Run: headless pygame with SDL's dummy video driver; simulated clock (each Clock.tick advances the game by its frame time, no real sleeping); random seed 0; keys injected as events and as key.get_pressed() state; no mouse input.
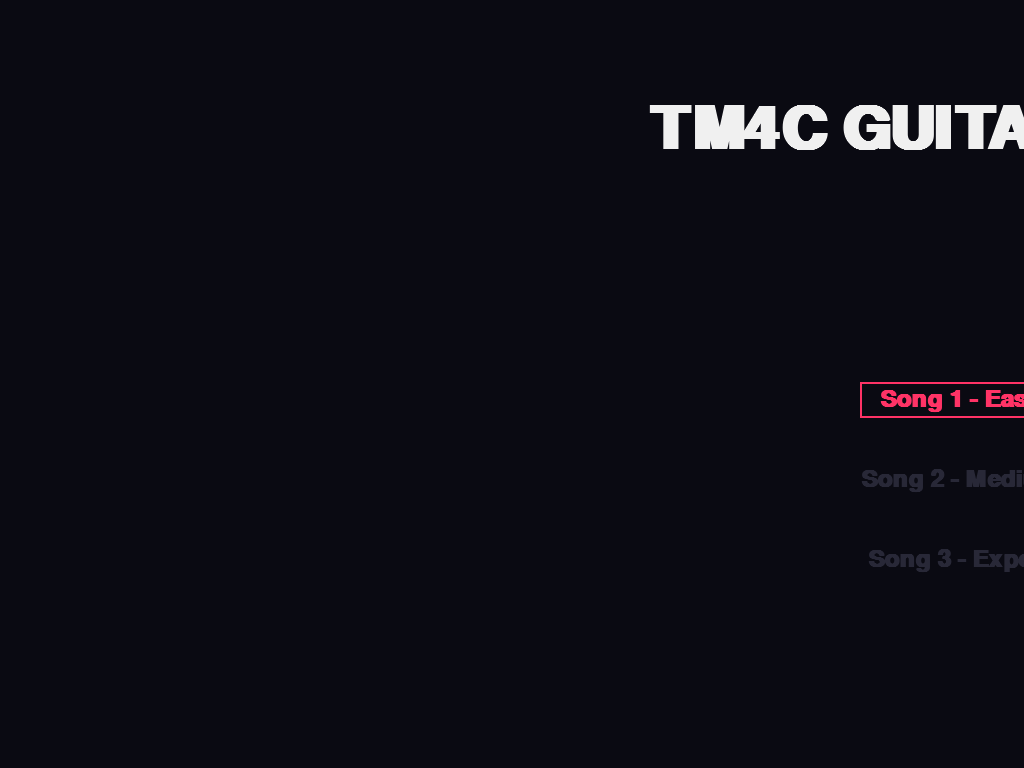
Frame 1 of 4 · flips 1–60 · no input
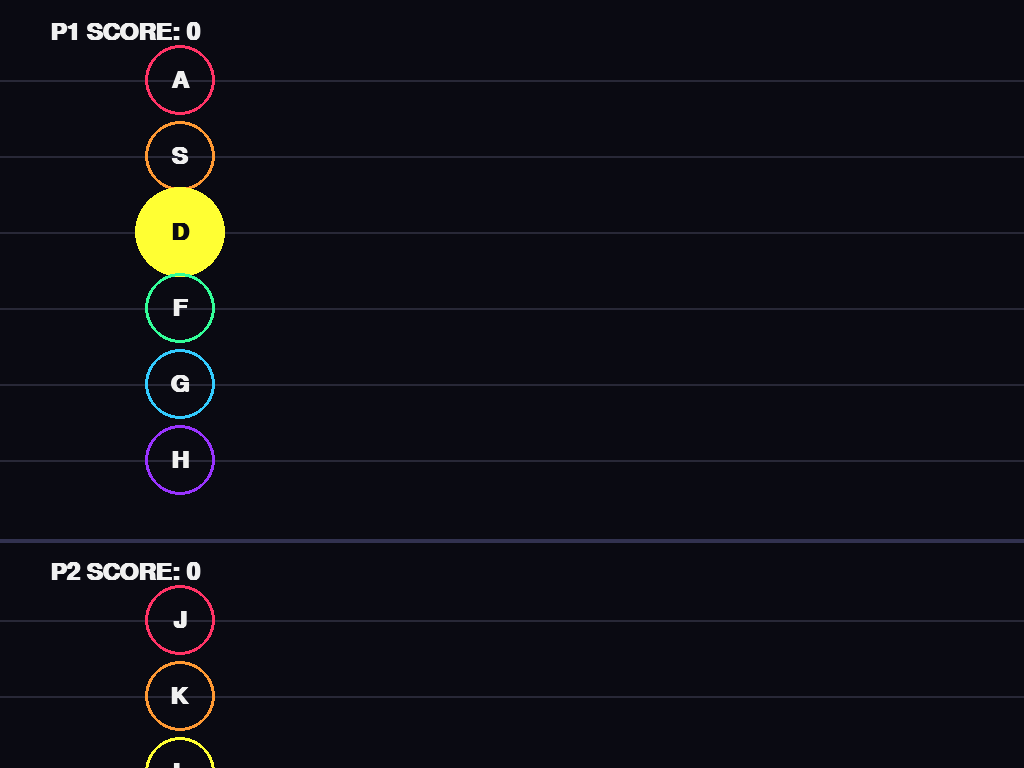
Frame 2 of 4 · flips 61–180 · tapped SPACE, RETURN · held RIGHT (→), D
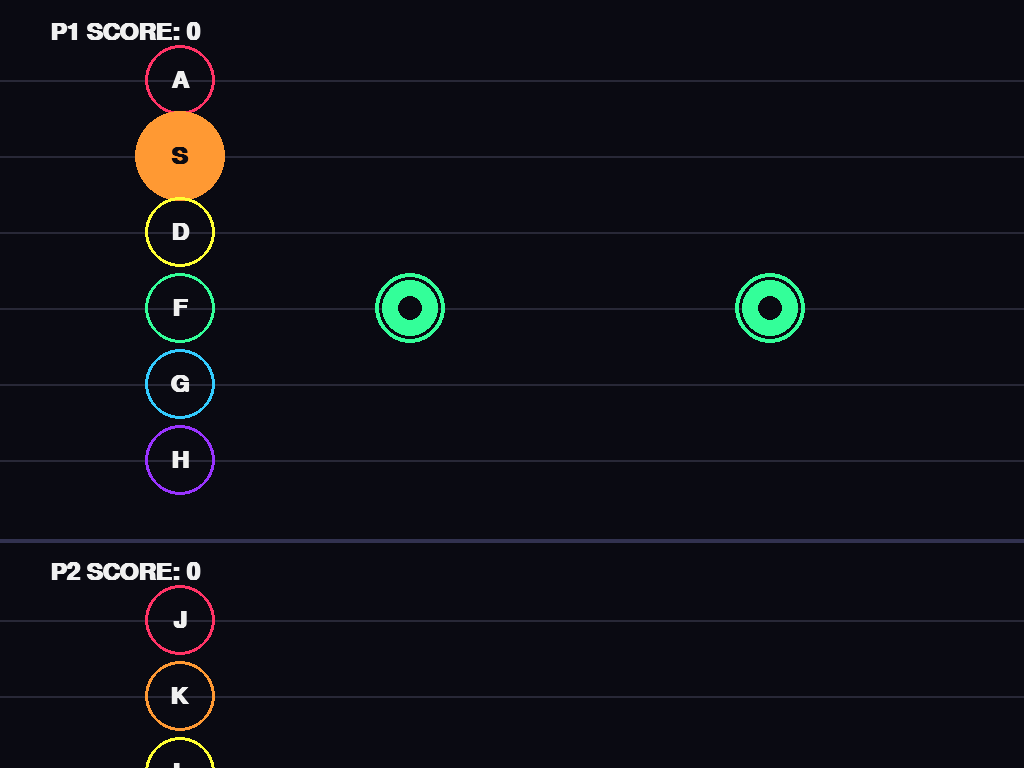
Frame 3 of 4 · flips 181–300 · held DOWN (↓), S
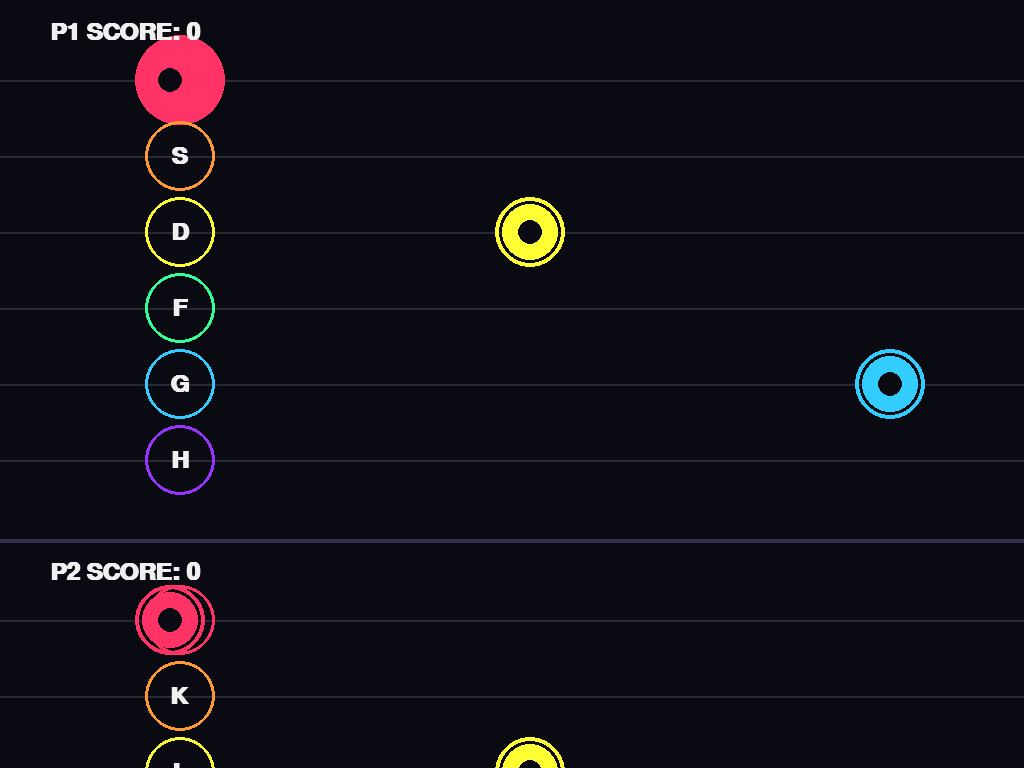
Frame 4 of 4 · flips 301–420 · held LEFT (←), A, UP (↑), W

The pygame program that drew these frames:

import pygame
import random
import sys

# --- Configuration ---
WIDTH, HEIGHT = 1920, 1080
HALF_HEIGHT = HEIGHT // 2
HIT_X = 180
HIT_TOLERANCE = 55

# Colors
BG_COLOR = (10, 10, 18)
DIVIDER_COLOR = (50, 50, 80)
WHITE = (240, 240, 240)
GRAY = (40, 40, 55)
STRING_COLORS = [
    (255, 51, 102), (255, 153, 51), (255, 255, 51),
    (51, 255, 153), (51, 204, 255), (153, 51, 255)
]

# Song Data
SONGS = [
    {"name": "Song 1", "speed": 8, "spawn_rate": 45, "desc": "Easy"},
    {"name": "Song 2", "speed": 12, "spawn_rate": 30, "desc": "Medium"},
    {"name": "Song 3", "speed": 16, "spawn_rate": 18, "desc": "Expert"}
]

# Controls
P1_KEYS = {pygame.K_a: 0, pygame.K_s: 1, pygame.K_d: 2, pygame.K_f: 3, pygame.K_g: 4, pygame.K_h: 5}
P2_KEYS = {pygame.K_j: 0, pygame.K_k: 1, pygame.K_l: 2, pygame.K_SEMICOLON: 3, pygame.K_QUOTE: 4, pygame.K_BACKSLASH: 5}

# --- Classes ---

class Note:
    def __init__(self, string_idx, speed, y_positions):
        self.string_idx = string_idx
        self.x = WIDTH + 50
        self.y = y_positions[string_idx]
        self.color = STRING_COLORS[string_idx]
        self.speed = speed
        self.active = True

    def update(self):
        self.x -= self.speed
        if self.x < -100: self.active = False

    def draw(self, surface):
        pygame.draw.circle(surface, self.color, (int(self.x), int(self.y)), 35, 4) # Outer ring
        pygame.draw.circle(surface, self.color, (int(self.x), int(self.y)), 28)    # Solid fill
        pygame.draw.circle(surface, BG_COLOR, (int(self.x), int(self.y)), 12)     # Inner core

class Player:
    def __init__(self, name, keys, key_names, y_offset):
        self.name = name
        self.keys = keys
        self.key_names = key_names
        self.score = 0
        self.notes = []
        self.surface = pygame.Surface((WIDTH, HALF_HEIGHT))
        
        margin = 80
        avail = HALF_HEIGHT - (margin * 2)
        self.y_pos = [margin + (i * (avail // 5)) for i in range(6)]

    def reset(self):
        self.score = 0
        self.notes = []

    def draw_lane(self, font):
        self.surface.fill(BG_COLOR)
        pressed = pygame.key.get_pressed()

        for i, y in enumerate(self.y_pos):
            pygame.draw.line(self.surface, GRAY, (0, y), (WIDTH, y), 2)
            is_down = any(pressed[k] for k, v in self.keys.items() if v == i)
            
            # Target nodes
            rad = 45 if is_down else 35
            width = 0 if is_down else 3
            pygame.draw.circle(self.surface, STRING_COLORS[i], (HIT_X, y), rad, width)
            
            lbl = font.render(self.key_names[i], True, WHITE if not is_down else BG_COLOR)
            self.surface.blit(lbl, lbl.get_rect(center=(HIT_X, y)))

        for note in self.notes:
            note.draw(self.surface)

# --- Main Game Engine ---

class TM4CGuitarHero:
    def __init__(self):
        pygame.init()
        self.screen = pygame.display.set_mode((WIDTH, HEIGHT), pygame.FULLSCREEN)
        self.clock = pygame.time.Clock()
        self.font_main = pygame.font.SysFont("trebuchetms", 36, bold=True)
        self.font_title = pygame.font.SysFont("trebuchetms", 90, bold=True)
        
        self.state = "MENU"
        self.selected_song_idx = 0
        self.p1 = Player("PLAYER 1", P1_KEYS, ["A","S","D","F","G","H"], 0)
        self.p2 = Player("PLAYER 2", P2_KEYS, ["J","K","L",";","'","\\"], HALF_HEIGHT)
        self.spawn_timer = 0

    def run(self):
        while True:
            events = pygame.event.get()
            for event in events:
                if event.type == pygame.QUIT: self.quit_game()
                if event.type == pygame.KEYDOWN:
                    if event.key == pygame.K_ESCAPE:
                        if self.state == "PLAYING": self.state = "PAUSED"
                        elif self.state == "PAUSED": self.state = "PLAYING"

            if self.state == "MENU": self.menu_screen(events)
            elif self.state == "PLAYING": self.gameplay_loop(events)
            elif self.state == "PAUSED": self.pause_screen(events)

            pygame.display.flip()
            self.clock.tick(60)

    def quit_game(self):
        pygame.quit(); sys.exit()

    def menu_screen(self, events):
        self.screen.fill(BG_COLOR)
        title = self.font_title.render("TM4C GUITAR HERO", True, WHITE)
        self.screen.blit(title, (WIDTH//2 - title.get_width()//2, 100))

        for i, song in enumerate(SONGS):
            color = STRING_COLORS[i % 6] if i == self.selected_song_idx else GRAY
            txt = self.font_main.render(f"{song['name']} - {song['desc']}", True, color)
            rect = txt.get_rect(center=(WIDTH//2, 400 + i * 80))
            if i == self.selected_song_idx:
                pygame.draw.rect(self.screen, color, rect.inflate(40, 10), 2)
            self.screen.blit(txt, rect)

        for event in events:
            if event.type == pygame.KEYDOWN:
                if event.key == pygame.K_UP: self.selected_song_idx = (self.selected_song_idx - 1) % len(SONGS)
                if event.key == pygame.K_DOWN: self.selected_song_idx = (self.selected_song_idx + 1) % len(SONGS)
                if event.key == pygame.K_RETURN:
                    self.p1.reset(); self.p2.reset()
                    self.state = "PLAYING"

    def pause_screen(self, events):
        # Draw a semi-transparent overlay
        overlay = pygame.Surface((WIDTH, HEIGHT), pygame.SRCALPHA)
        overlay.fill((0, 0, 0, 180))
        self.screen.blit(overlay, (0,0))
        
        title = self.font_title.render("PAUSED", True, WHITE)
        resume = self.font_main.render("Press ESC to Resume", True, WHITE)
        quit_txt = self.font_main.render("Press Q to Quit to Menu", True, STRING_COLORS[0])
        
        self.screen.blit(title, (WIDTH//2 - title.get_width()//2, HEIGHT//3))
        self.screen.blit(resume, (WIDTH//2 - resume.get_width()//2, HEIGHT//2))
        self.screen.blit(quit_txt, (WIDTH//2 - quit_txt.get_width()//2, HEIGHT//2 + 100))

        for event in events:
            if event.type == pygame.KEYDOWN:
                if event.key == pygame.K_q: self.state = "MENU"

    def gameplay_loop(self, events):
        song = SONGS[self.selected_song_idx]
        self.spawn_timer += 1
        
        if self.spawn_timer >= song['spawn_rate']:
            lane = random.randint(0, 5)
            self.p1.notes.append(Note(lane, song['speed'], self.p1.y_pos))
            self.p2.notes.append(Note(lane, song['speed'], self.p2.y_pos))
            self.spawn_timer = 0

        for p in [self.p1, self.p2]:
            # Hit detection
            for event in events:
                if event.type == pygame.KEYDOWN and event.key in p.keys:
                    idx = p.keys[event.key]
                    for n in p.notes:
                        if n.active and n.string_idx == idx:
                            if abs(n.x - HIT_X) <= HIT_TOLERANCE:
                                n.active = False
                                p.score += 10
                                break
            
            for n in p.notes: n.update()
            p.notes = [n for n in p.notes if n.active]
            p.draw_lane(self.font_main)

        # Draw to screen
        self.screen.blit(self.p1.surface, (0, 0))
        self.screen.blit(self.p2.surface, (0, HALF_HEIGHT))
        pygame.draw.line(self.screen, DIVIDER_COLOR, (0, HALF_HEIGHT), (WIDTH, HALF_HEIGHT), 4)

        # UI Positioning (Cramp-free)
        s1 = self.font_main.render(f"P1 SCORE: {self.p1.score}", True, WHITE)
        s2 = self.font_main.render(f"P2 SCORE: {self.p2.score}", True, WHITE)
        self.screen.blit(s1, (50, 20))
        self.screen.blit(s2, (50, HALF_HEIGHT + 20))

if __name__ == "__main__":
    TM4CGuitarHero().run()
